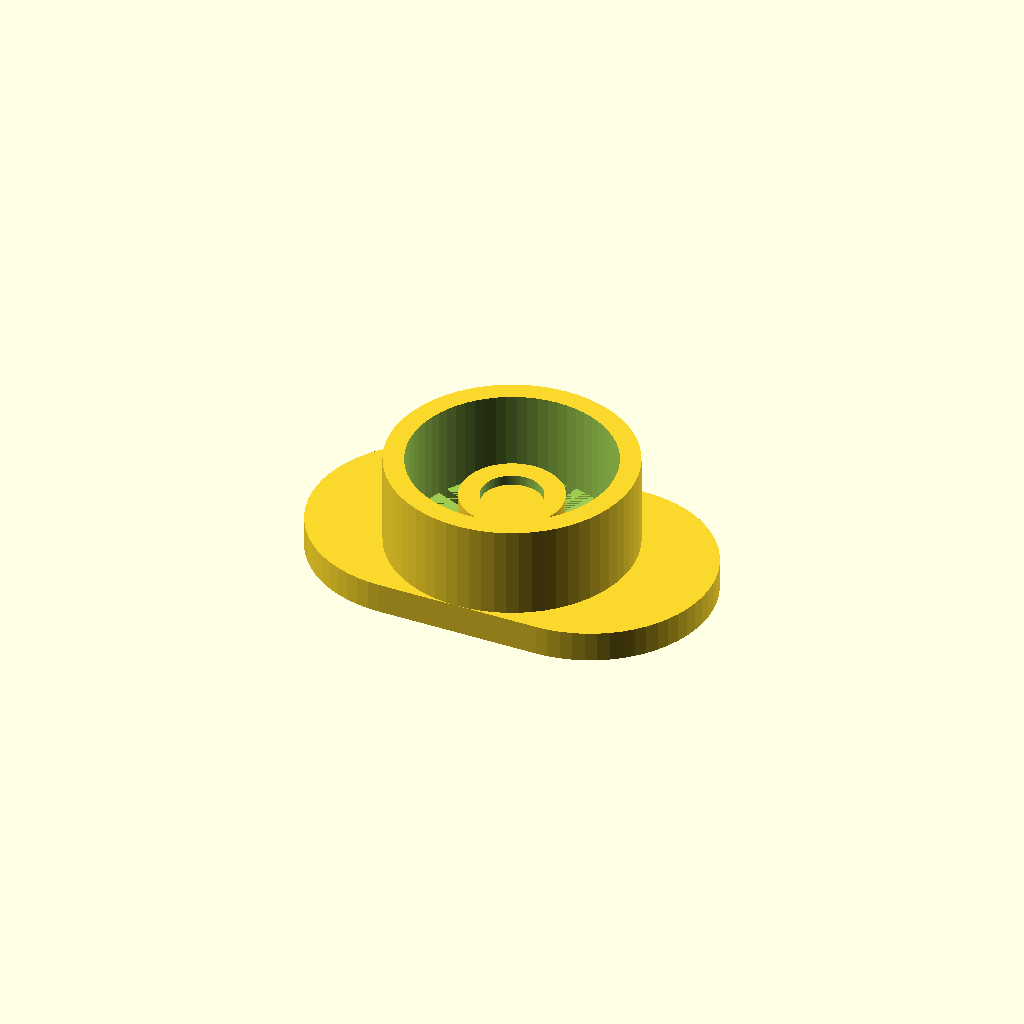
Cell 1 — every parameter at its default value.
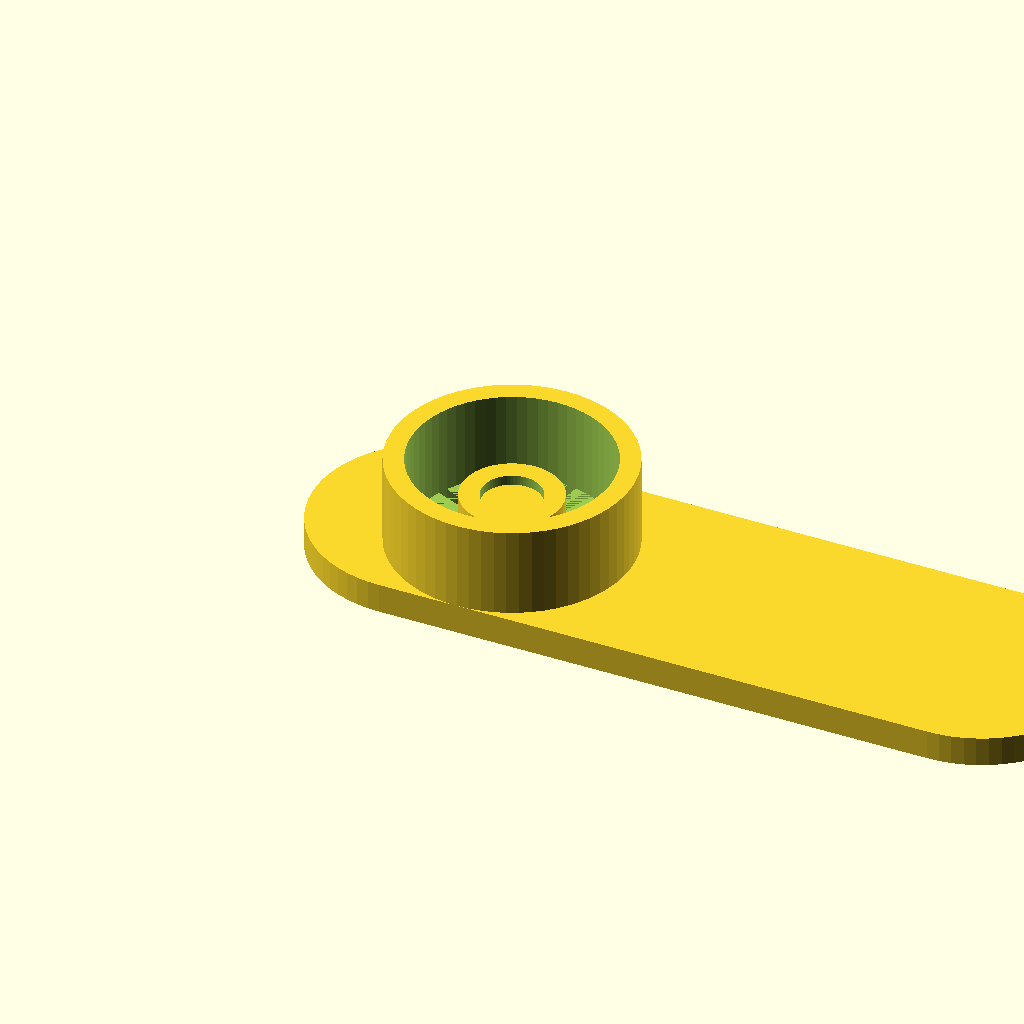
Cell 2 — base_length set to 1.5, the other parameters unchanged.
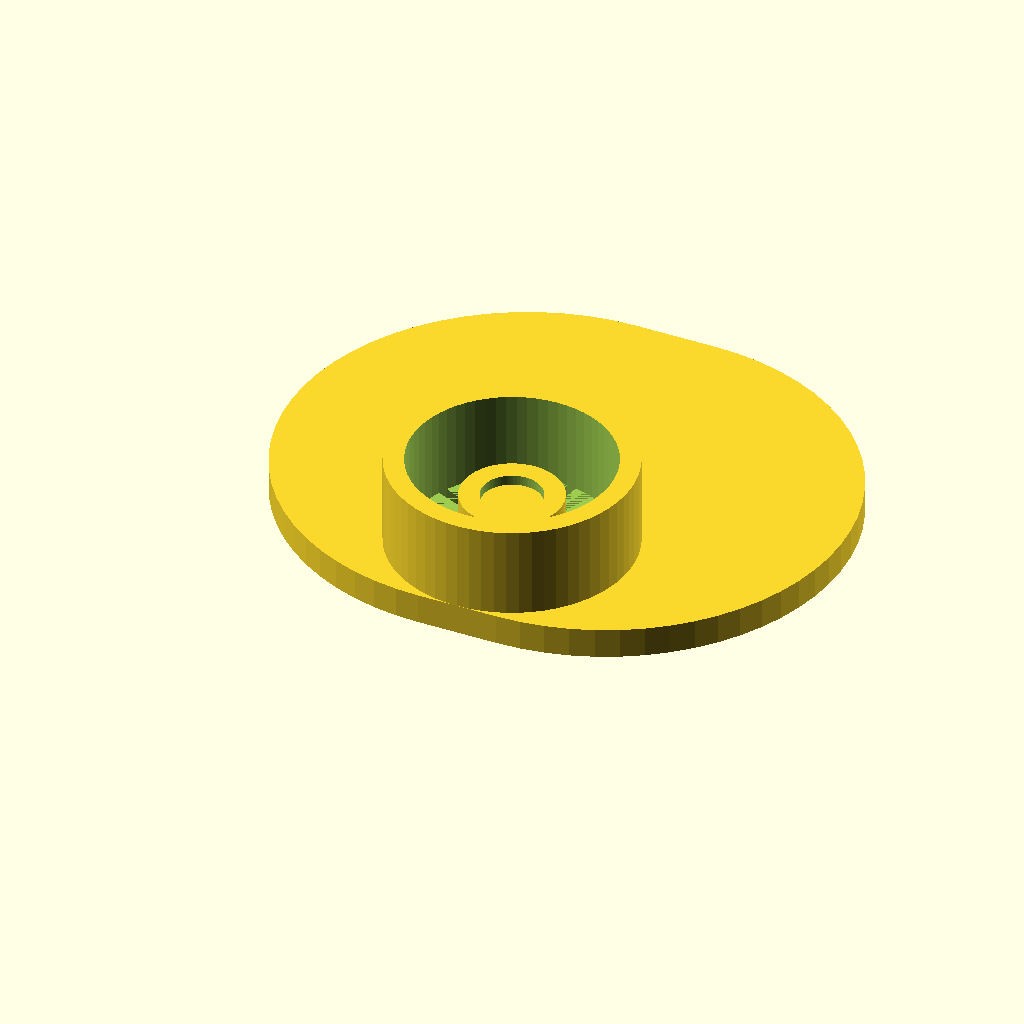
Cell 3 — base_width set to 0.9, the other parameters unchanged.
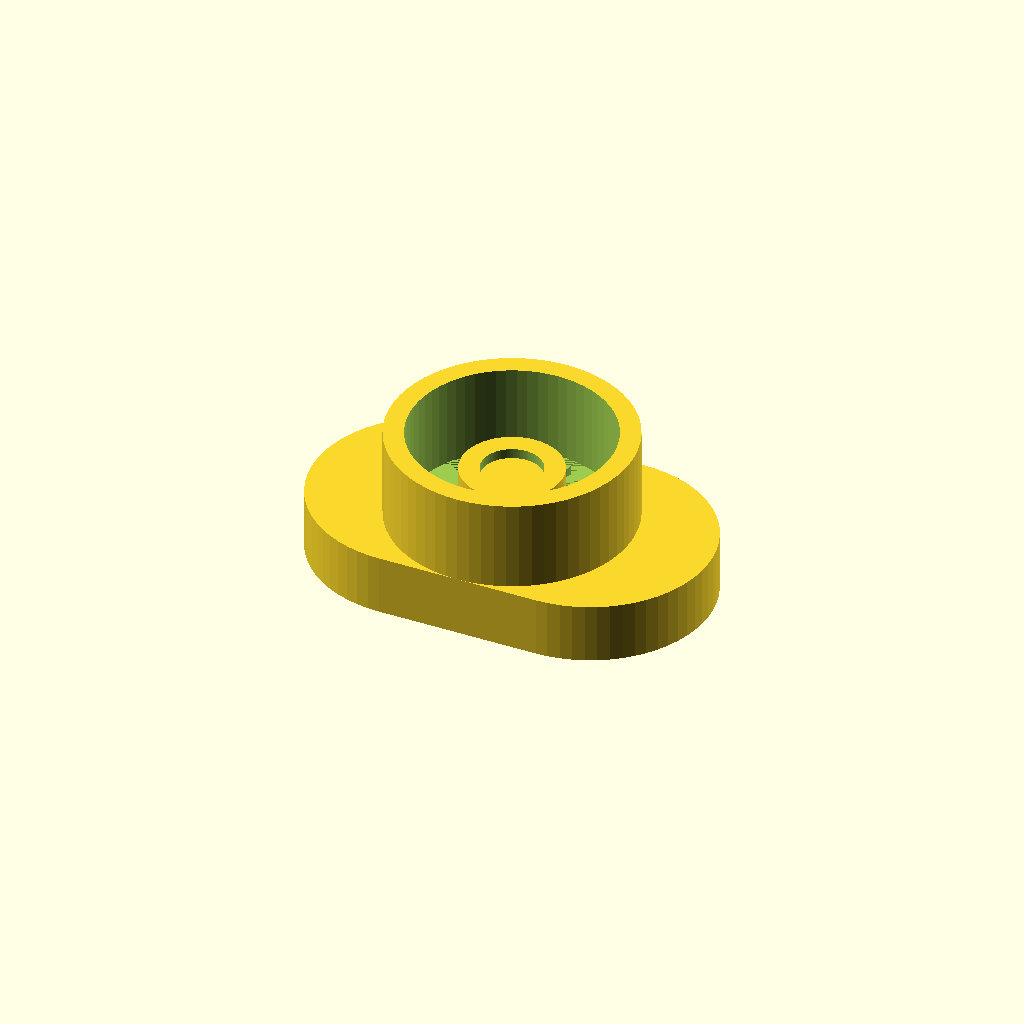
Cell 4: the same model with base_height = 0.1125.
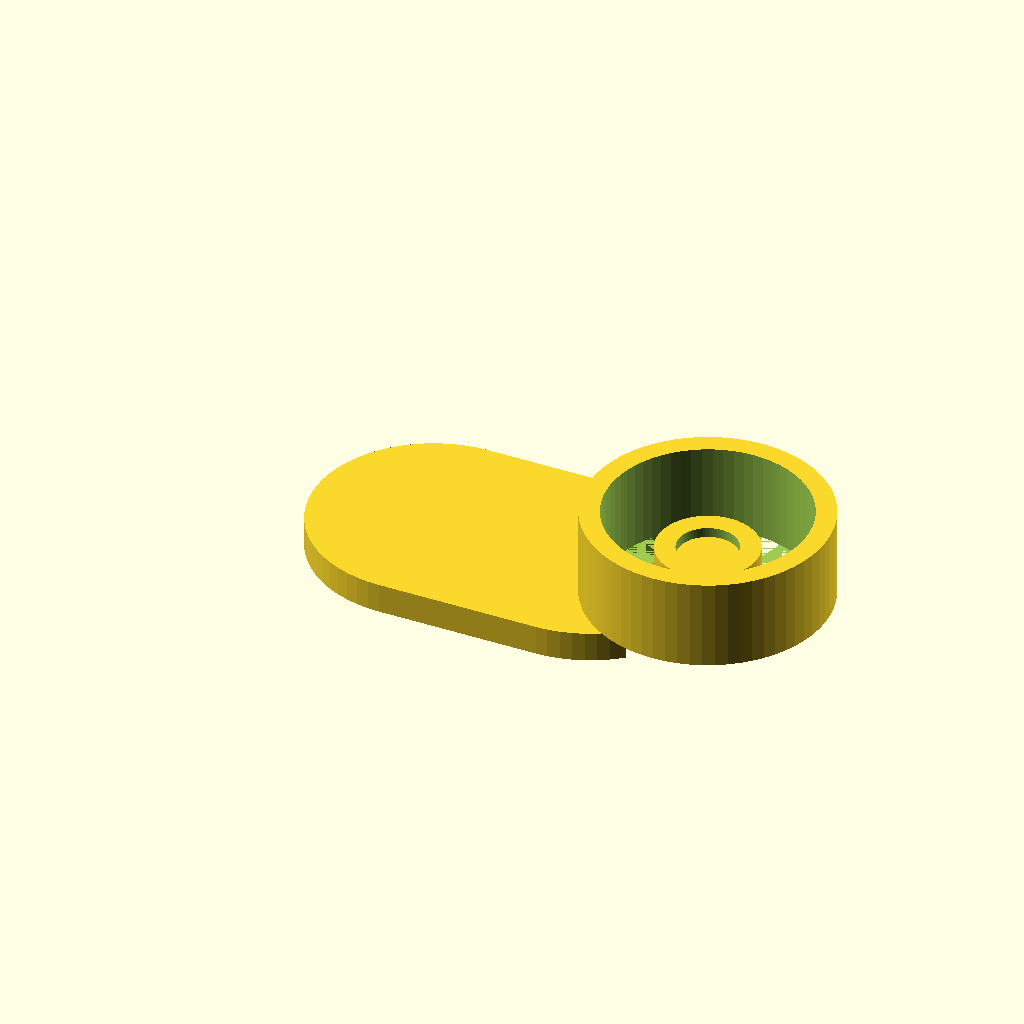
Cell 5: central_x = 0.75 (everything else at default).
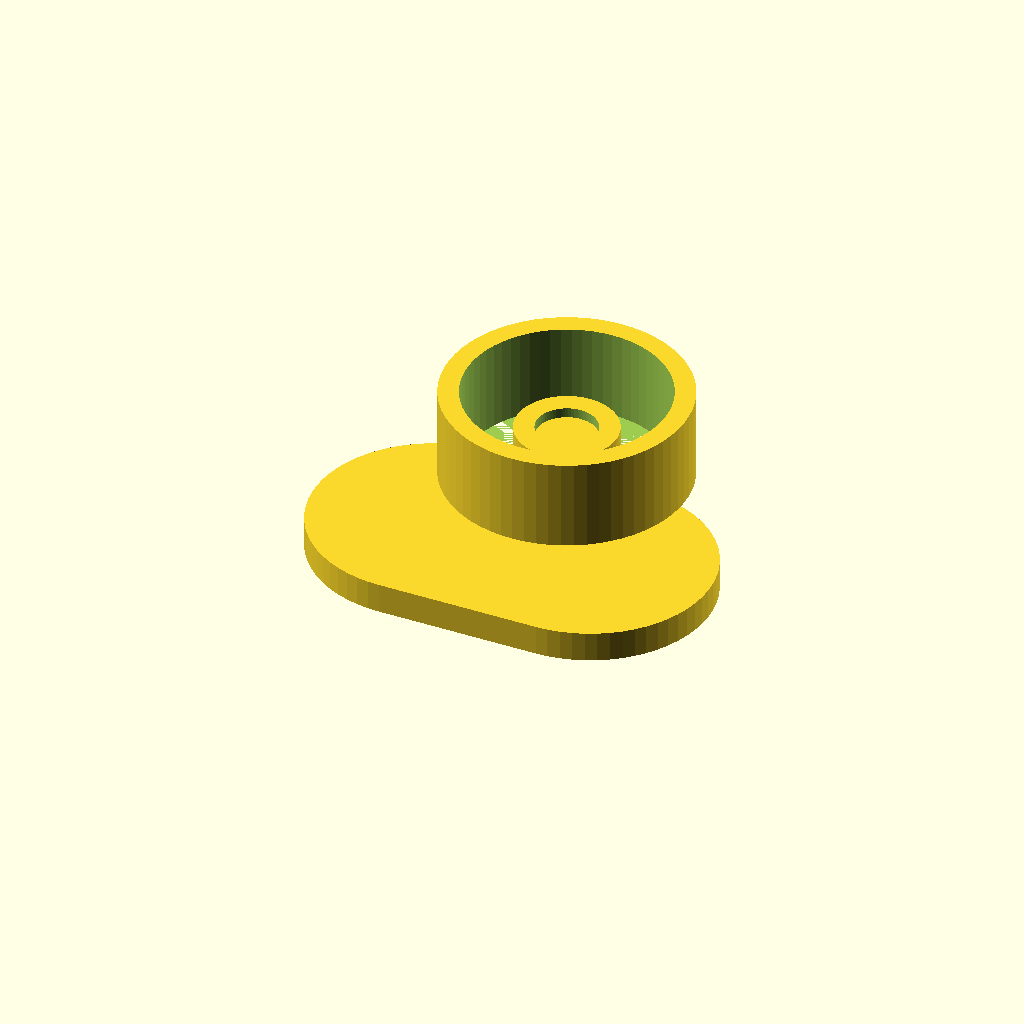
Cell 6: the same model with central_y = 0.45.
One fixed orthographic camera (rotation 55°, 0°, 25°; colour scheme Cornfield) for every cell.
Source of the model, projects/p3d-bench/demo/runs/text2cad_0013_00135378_parametric_openscad_doubao-reason/generated.scad:
// ==============================
// Parametric Dimensions
// ==============================
// Base footprint dimensions
base_length = 0.75;       // Total length of slot base
base_width = 0.45;        // Total width of slot base
base_height = 0.05625;    // Thickness of base plate
// Central axis position (from left/front edges)
central_x = 0.375;
central_y = 0.225;
// Concentric feature dimensions
collar_outer_r = 0.225;   // Outer radius of top annular collar
collar_inner_r = 0.1875;  // Inner radius of top annular collar
collar_height = 0.1687;   // Height of collar above base shoulder
small_annular_outer_r = 0.0937;  // Outer radius of middle annular section
small_annular_inner_r = 0.0562;  // Inner radius of middle annular section
small_annular_height = 0.0937;   // Height of middle section above shoulder
inner_solid_r = 0.0562;   // Radius of innermost solid post
inner_solid_height = 0.075;      // Height of inner post above shoulder
// Curve resolution
$fn = 64;

// ==============================
// Helper Module: Rounded Slot Base
// ==============================
module rounded_slot_base(length, width, height) {
    linear_extrude(height=height) {
        // Hull two half-circle ends to make slot shape
        hull() {
            translate([width/2, width/2, 0]) circle(r=width/2);
            translate([length - width/2, width/2, 0]) circle(r=width/2);
        }
    }
}

// ==============================
// Main Model Assembly
// ==============================
union() {
    // Base plate with hollow cutouts
    difference() {
        rounded_slot_base(base_length, base_width, base_height);
        // Cut hollow annulus between 0.1875 and 0.0937 radius through base
        translate([central_x, central_y, -0.01]) difference() {
            cylinder(h=base_height + 0.02, r=collar_inner_r);
            cylinder(h=base_height + 0.02, r=small_annular_outer_r);
        }
    }

    // Outer coaxial annular collar
    translate([central_x, central_y, base_height]) difference() {
        cylinder(h=collar_height, r=collar_outer_r);
        cylinder(h=collar_height + 0.02, r=collar_inner_r);
    }

    // Middle coaxial annular section
    translate([central_x, central_y, base_height]) difference() {
        cylinder(h=small_annular_height, r=small_annular_outer_r);
        cylinder(h=small_annular_height + 0.02, r=small_annular_inner_r);
    }

    // Innermost solid circular post
    translate([central_x, central_y, base_height]) cylinder(h=inner_solid_height, r=inner_solid_r);
}
Parameter table extracted from the source (name, type, default, range or options):
base_length: number, default 0.75
base_width: number, default 0.45
base_height: number, default 0.05625
central_x: number, default 0.375
central_y: number, default 0.225
collar_outer_r: number, default 0.225
collar_inner_r: number, default 0.1875
collar_height: number, default 0.1687
small_annular_outer_r: number, default 0.0937
small_annular_inner_r: number, default 0.0562
small_annular_height: number, default 0.0937
inner_solid_r: number, default 0.0562
inner_solid_height: number, default 0.075
